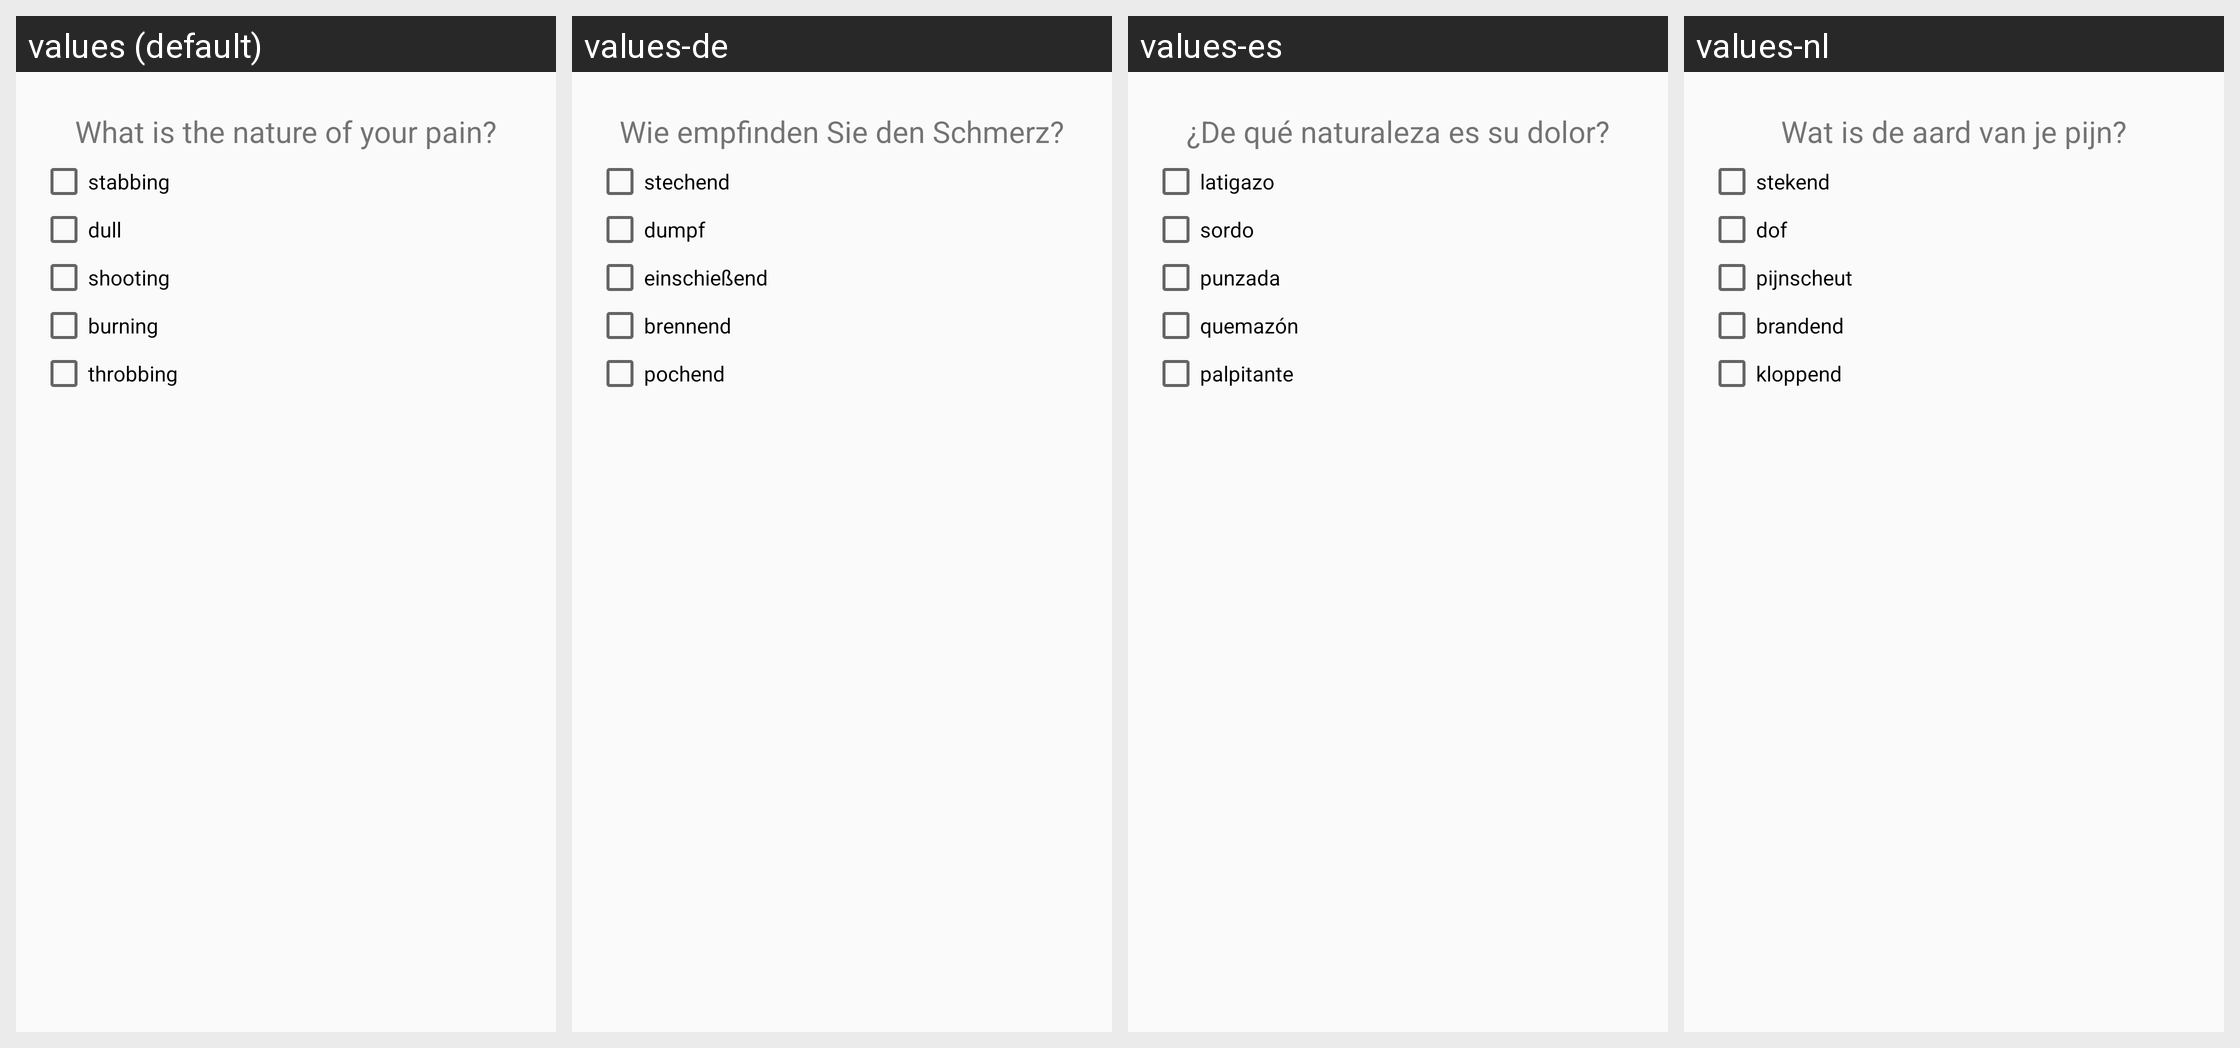

Strings drawn on this Android screen and how each of the app's shown locales translates them:
Android screen res/layout/diaryentry_slide4.xml rendered under 4 locales, left to right: values (default), values-de, values-es, values-nl. Device: Nexus 5 (rendered at 1080×1920; each locale shown at half size, 540×960, under a caption strip naming it); theme AppTheme.
Other locales in the repository, not shown: values-fr, values-pl, values-ru, values-tr.
Strings drawn on this screen, with the default value and each locale's value (text and hints the layout hard-codes, and strings that could not be matched under every locale, appear in the picture but are not listed):

heading_paindescription
  values: What is the nature of your pain?
  values-de: Wie empfinden Sie den Schmerz?
  values-es: ¿De qué naturaleza es su dolor?
  values-nl: Wat is de aard van je pijn?

pain_stabbing
  values: stabbing
  values-de: stechend
  values-es: latigazo
  values-nl: stekend

pain_dull
  values: dull
  values-de: dumpf
  values-es: sordo
  values-nl: dof

pain_shooting
  values: shooting
  values-de: einschießend
  values-es: punzada
  values-nl: pijnscheut

pain_burning
  values: burning
  values-de: brennend
  values-es: quemazón
  values-nl: brandend

pain_throbbing
  values: throbbing
  values-de: pochend
  values-es: palpitante
  values-nl: kloppend
